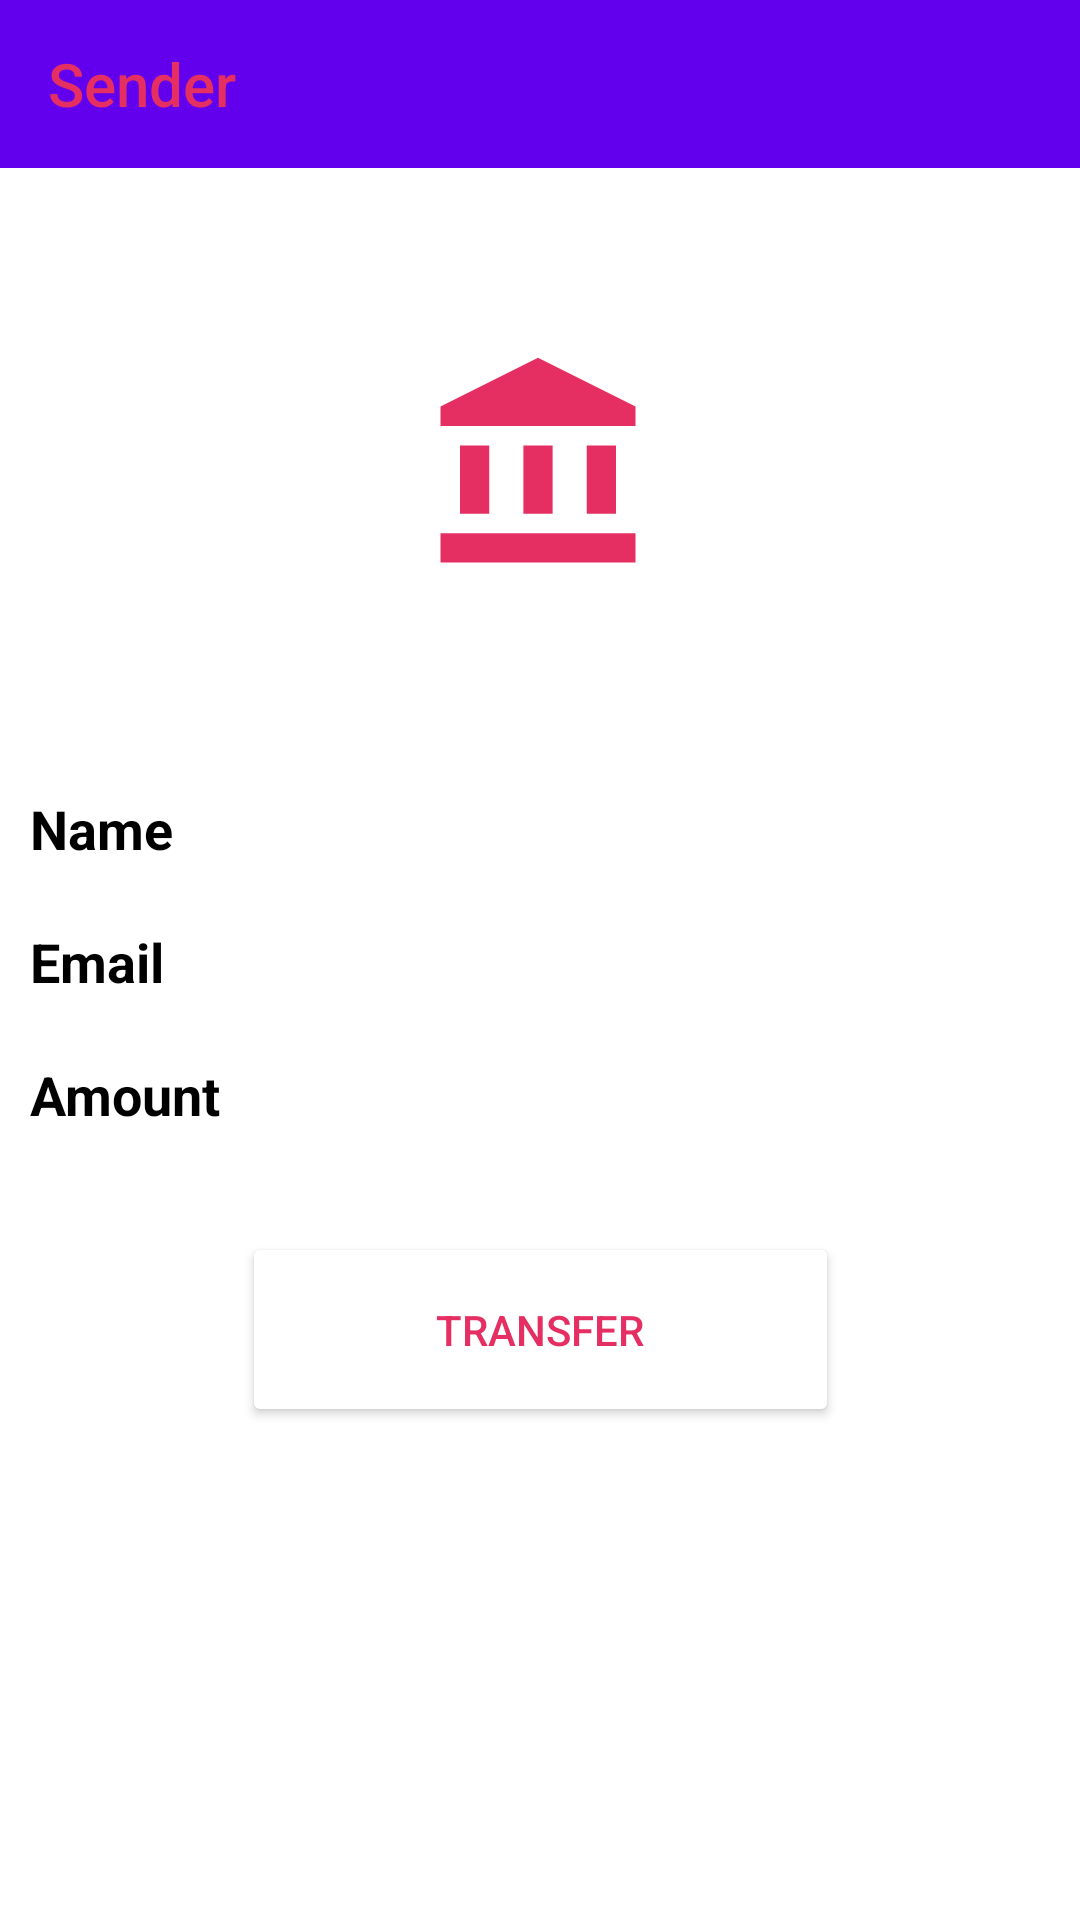

Write the Android layout XML for this screen, with the resource values it uses.
<!-- AndroidManifest.xml: application theme Theme.Banking_System -->
<!-- res/layout/transfer_data.xml -->
<?xml version="1.0" encoding="utf-8"?>
<androidx.constraintlayout.widget.ConstraintLayout xmlns:android="http://schemas.android.com/apk/res/android"
    xmlns:app="http://schemas.android.com/apk/res-auto"
    xmlns:tools="http://schemas.android.com/tools"
    android:layout_width="match_parent"
    android:layout_height="match_parent"
    tools:context=".Transfer_Data">
    <com.google.android.material.appbar.AppBarLayout
        android:id="@+id/appBarLayout"
        android:layout_width="match_parent"
        android:layout_height="wrap_content"
        app:layout_constraintRight_toRightOf="parent"
        app:layout_constraintStart_toEndOf="parent"
        app:layout_constraintTop_toTopOf="parent"
        app:layout_constraintStart_toStartOf="parent">

        <androidx.constraintlayout.widget.ConstraintLayout
            android:layout_width="match_parent"
            android:layout_height="match_parent">

            <Toolbar
                android:id="@+id/toolbar"
                android:layout_width="match_parent"
                android:layout_height="wrap_content"
                android:background="?attr/colorPrimary"
                android:minHeight="?attr/actionBarSize"
                android:theme="?attr/actionBarTheme"
                android:title="Sender"
                android:titleTextColor="#E52E61"
                app:layout_constraintBottom_toBottomOf="parent"
                app:layout_constraintEnd_toEndOf="parent"
                app:layout_constraintStart_toStartOf="parent"
                app:layout_constraintTop_toTopOf="parent"
                tools:targetApi="lollipop" />

        </androidx.constraintlayout.widget.ConstraintLayout>

    </com.google.android.material.appbar.AppBarLayout>

    <ImageView
        android:id="@+id/imageView"
        android:layout_width="80dp"
        android:layout_height="78dp"
        android:layout_marginTop="116dp"
        android:src="@drawable/ic_account_balance_"
        app:layout_constraintEnd_toEndOf="parent"
        app:layout_constraintHorizontal_bias="0.498"
        app:layout_constraintStart_toStartOf="parent"
        app:layout_constraintTop_toTopOf="parent" />

    <LinearLayout
        android:id="@+id/linearLayout2"
        android:layout_width="wrap_content"
        android:layout_height="wrap_content"
        android:layout_marginTop="60dp"
        android:orientation="vertical"
        app:layout_constraintEnd_toEndOf="parent"
        app:layout_constraintHorizontal_bias="0.0"
        app:layout_constraintStart_toStartOf="parent"
        app:layout_constraintTop_toBottomOf="@+id/imageView">

        <TextView
            android:id="@+id/tvname"
            android:layout_width="wrap_content"
            android:layout_height="wrap_content"
            android:layout_margin="5dp"
            android:padding="5dp"
            android:text="Name"
            android:textColor="#000"
            android:textSize="18sp"
            android:textStyle="bold" />

        <TextView
            android:id="@+id/tvemail"
            android:layout_width="wrap_content"
            android:layout_height="wrap_content"
            android:layout_margin="5dp"
            android:padding="5dp"
            android:text="Email"
            android:textColor="#000"
            android:textSize="18sp"
            android:textStyle="bold" />

        <TextView
            android:id="@+id/tvamount"
            android:layout_width="wrap_content"
            android:layout_height="wrap_content"
            android:layout_margin="5dp"
            android:padding="5dp"
            android:text="Amount"
            android:textColor="#000"
            android:textSize="18sp"
            android:textStyle="bold" />
    </LinearLayout>

    <LinearLayout
        android:id="@+id/linearLayout3"
        android:layout_width="wrap_content"
        android:layout_height="wrap_content"
        android:orientation="vertical"
        app:layout_constraintBottom_toBottomOf="@+id/linearLayout2"
        app:layout_constraintEnd_toEndOf="parent"
        app:layout_constraintHorizontal_bias="0.046"
        app:layout_constraintStart_toEndOf="@+id/linearLayout2"
        app:layout_constraintTop_toTopOf="@+id/linearLayout2"
        app:layout_constraintVertical_bias="0.0">

        <TextView
            android:id="@+id/tv_name_display"
            android:layout_width="wrap_content"
            android:layout_height="wrap_content"
            android:layout_margin="7dp"
            android:padding="7dp"
            android:textColor="#000"
            android:textStyle="bold" />

        <TextView
            android:id="@+id/tv_email_display"
            android:layout_width="wrap_content"
            android:layout_height="wrap_content"
            android:layout_margin="6dp"
            android:padding="7dp"
            android:textColor="#000"
            android:textStyle="bold" />

        <TextView
            android:id="@+id/tv_balance_display"
            android:layout_width="wrap_content"
            android:layout_height="wrap_content"
            android:layout_margin="8dp"
            android:padding="7dp"
            android:textColor="#000"
            android:textStyle="bold" />
    </LinearLayout>

    <Button
        android:id="@+id/btn_transfer"
        android:layout_width="199dp"
        android:layout_height="65dp"
        android:backgroundTint="#fff"
        android:text="TRANSFER"
        android:textColor="#E52E61"
        app:layout_constraintBottom_toBottomOf="parent"
        app:layout_constraintEnd_toEndOf="parent"
        app:layout_constraintStart_toStartOf="parent"
        app:layout_constraintTop_toBottomOf="@+id/imageView"
        app:layout_constraintVertical_bias="0.569" />
</androidx.constraintlayout.widget.ConstraintLayout>
<!-- resources referenced by this layout -->
<resources>
  <!-- drawable ic_account_balance_ (drawable) -->
  <vector android:height="24dp" android:tint="#E52E61"
      android:viewportHeight="24" android:viewportWidth="24"
      android:width="24dp" xmlns:android="http://schemas.android.com/apk/res/android">
      <path android:fillColor="@android:color/white" android:pathData="M4,10h3v7h-3z"/>
      <path android:fillColor="@android:color/white" android:pathData="M10.5,10h3v7h-3z"/>
      <path android:fillColor="@android:color/white" android:pathData="M2,19h20v3h-20z"/>
      <path android:fillColor="@android:color/white" android:pathData="M17,10h3v7h-3z"/>
      <path android:fillColor="@android:color/white" android:pathData="M12,1l-10,5l0,2l20,0l0,-2z"/>
  </vector>
  <style name="Theme.Banking_System" parent="Theme.MaterialComponents.DayNight.DarkActionBar">
          
          <item name="colorPrimary">@color/purple_500</item>
          <item name="colorPrimaryVariant">@color/purple_700</item>
          <item name="colorOnPrimary">@color/white</item>
          
          <item name="colorSecondary">@color/teal_200</item>
          <item name="colorSecondaryVariant">@color/teal_700</item>
          <item name="colorOnSecondary">@color/black</item>
          
          <item name="android:statusBarColor" tools:targetApi="l">?attr/colorPrimaryVariant</item>
          
      </style>
  <color name="purple_500">#FF6200EE</color>
  <color name="purple_700">#FF3700B3</color>
  <color name="white">#FFFFFFFF</color>
  <color name="teal_200">#FF03DAC5</color>
  <color name="teal_700">#FF018786</color>
  <color name="black">#FF000000</color>
</resources>
